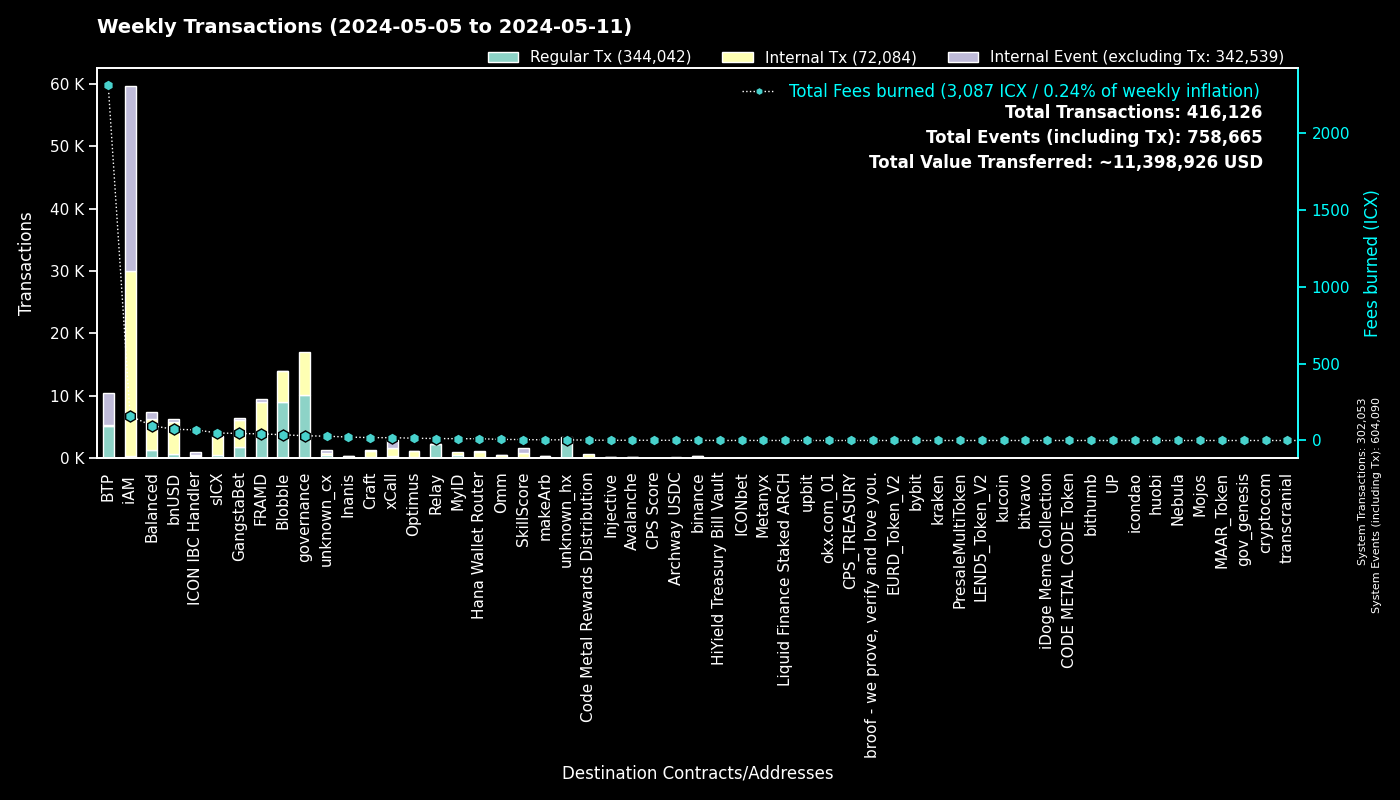

Values plotted in this chart, from the file beside it:
to, Regular Tx, Fees burned, to_def, Internal Tx, Internal Event (excluding Tx), group
0, 302031, 0.0, System, 22, 302037, System
cx00000000000000000000000000000000000000…, 10064, 30.76, governance, 6899, 0, governance
cxee7a00755a757e3c519a0616456030e33dc9d4…, 5106, 2309, BTP_2, 0, 5187, BTP
cxf14dea1cff7ceb29a46e6d04533a08f84441e4…, 4905, 20.55, Blobble Stake Token, 4999, 2, Blobble
cxf2ca3b655a782f39227934d37ff3b77f9b1ebc…, 4123, 16.85, Blobble, 0, 0, Blobble
cx2aa9b28a657e3121b75d3d4fe65e569398645d…, 4086, 39.06, FRAMD Token, 4463, 57, FRAMD
cxca5faa5a71d986a2e84dd7e6f5ff791d29901e…, 2281, 12.01, Relay_4, 0, 0, Relay
cxe5c2c460364acc5f8c1d5ca925930043d8d9c9…, 1064, 4.998, GangstaBet Crown, 1097, 0, GangstaBet
cx88fd7df7ddff82f7cc735c871dc519838cb235…, 740, 73.17, bnUSD, 5105, 399, bnUSD
cx2609b924e33ef00b648a409245c7ea394c4678…, 485, 48.93, sICX, 2931, 154, sICX
cx5a0af85407c69945eb318d4ac18e9e84218416…, 444, 25.76, GangWar Simulation, 1363, 301, GangstaBet
cx622bbab73698f37dbef53955fd3decffeb0b0c…, 398, 69.33, ICON IBC Handler, 82, 590, ICON IBC Handler
cxa07f426062a1384bdd762afa6a87d123fbc81c…, 384, 18.47, xCall, 1249, 1241, xCall
cx14002628a4599380f391f708843044bc93dce2…, 328, 157.5, iAM Div, 29546, 29565, iAM
cxba62bb61baf8dd8b6a04633fe33806547785a0…, 324, 10.05, MyID_3, 323, 0, MyID
cx66d4d90f5f113eba575bf793570135f9b10cec…, 318, 25.48, balanced_loans, 821, 516, Balanced
cxa0af3165c08318e988cb30993b3048335b94af…, 230, 7.936, balanced_dex, 580, 99, Balanced
cx917f88460d4ebec1fd656d4dbe51131a37d168…, 213, 1.413, unknown_cx, 0, 80, unknown_cx
cx59d899fce52cadd1feb5128ff5e6672f03943e…, 206, 1.383, unknown_cx, 0, 83, unknown_cx
hxb568381d35d3e7a6383200e8a0d30310af20b9…, 205, 0.2562, binance_hot, 0, 0, binance
cx694e8c9f1a05c8c3719f30d46b97697960e428…, 191, 1.801, MyID_2, 191, 0, MyID
cxd17316e24ee40f2ef8ed6f3a497311db1b3520…, 168, 2.757, GangstaVerse LootBox, 765, 0, GangstaBet
cx21e94c08c03daee80c25d8ee3ea22a20786ec2…, 120, 20.29, balanced_router, 1284, 136, Balanced
cxd82fb5d3effecd8c9071a4bba3856ad7222c4b…, 117, 9.743, Balanced Savings, 498, 17, Balanced
cx44250a12074799e26fdeee75648ae47e2cc842…, 106, 1.996, balanced_governance, 1, 0, Balanced
cxe971c0a92c58db502e4a224efc6ba311eb1c17…, 105, 22.41, Inanis Treasury, 216, 21, Inanis
cx10d59e8103ab44635190bd4139dbfd682fa2d0…, 98, 5.714, balanced_rewards, 204, 144, Balanced
cx28b2ec885b50c8a93da752f2d0467a67127a70…, 94, 7.53, CROWN, 710, 47, GangstaBet
cx2dc662031f3d62bcdba4f63e9bf827767c8475…, 88, 6.036, SkillScore, 738, 757, SkillScore
cxf61cd5a45dc9f91c15aa65831a30a90d59a096…, 85, 10.66, balanced_baln, 605, 81, Balanced
cx7ecb16e4c143b95e01d05933c17cb986cfe618…, 84, 13.55, CraftRewards, 612, 17, Craft
cxaa99a164586883eed0322d62a31946dfa9491f…, 69, 3.578, optimus_rewards, 162, 14, Optimus
cx28497aef34ec44ad2be9249daddfbe34b54f30…, 67, 0.98, Balanced Bribe, 67, 0, Balanced
cx203d9cd2a669be67177e997b8948ce2c35caff…, 63, 9.976, balanced_dividends, 603, 7, Balanced
cx334db6519871cb2bfd154cec0905ced4ea142d…, 62, 0.263, unknown_cx, 0, 0, unknown_cx
hx1b3e781a1c802c238e30e90aa1a6cee94f9bac…, 51, 0.06375, unknown_hx, 0, 0, unknown_hx
hx85532472e789802a943bd34a8aeb86668bc232…, 51, 0.06375, okx.com_01, 0, 0, okx.com_01
cxc7d2b2ea91af80d4535dbbee0318399d3aedb6…, 48, 11.49, Hana Wallet Router, 992, 151, Hana Wallet Router
cx2e6d0fc0eca04965d06038c8406093337f085f…, 45, 4.684, Craft, 349, 15, Craft
hx6b91c8dea3114de74ecfa85908b875778c2b59…, 45, 0.05625, bybit, 0, 0, bybit
cx288d13e1b63563459a2ac6179f237711f6851c…, 36, 2.148, btp-0x38.bsc-ETH, 177, 10, BTP
hx68646780e14ee9097085f7280ab137c3633b4b…, 36, 0.045, kraken_hot, 0, 0, kraken
cx22319ac7f412f53eabe3c9827acf5e27e9c6a9…, 33, 1.062, Archway USDC, 91, 0, Archway USDC
cx43e2eec79eb76293c298f2b17aec06097be606…, 30, 0.8188, balanced_staking, 91, 9, Balanced
cx7b1843b7ef5368a080ccf59c0a9d1bdec474f9…, 29, 1.118, optimus_dividends, 229, 0, Optimus
cxc83f6eaf7e123f656657ebac3b09bc7a38e323…, 27, 2.25, Code Metal Rewards Distribution, 582, 0, Code Metal Rewards Distribution
hx133323c2e990994816b548a9e7eb080a5eac80…, 27, 0.03375, unknown_hx, 0, 0, unknown_hx
cx96f98f59f1dc144709fd294d4b906c74f5d709…, 26, 0.05775, EURD_Token_V2, 26, 0, EURD_Token_V2
hx6820a240b4a92eb501c76ce303572407a3028f…, 26, 0.0325, upbit_hot_04, 0, 0, upbit
hx97347e18238192e5066466a0a8865f1892c6be…, 25, 0.03125, upbit_hot_01, 0, 0, upbit
hxbb984f278abd66ae2155edbd91f8c87ce98411…, 25, 0.03125, kucoin, 0, 0, kucoin
cx6139a27c15f1653471ffba0b4b88dc15de7e32…, 25, 4.494, gangstabet_token, 353, 19, GangstaBet
hxa390d24fdcba68515b492ffc553192802706a1…, 24, 0.03, bitvavo_hot, 0, 0, bitvavo
cxabea09a8c5f3efa54d0a0370b14715e6f22705…, 24, 0.8517, Balanced Asset Manager, 98, 44, Balanced
cx30f18d26f45d990112a4cd4825c0b79af73aac…, 23, 4.003, Yetis, 398, 389, FRAMD
cx4297f4b63262507623b6ad575d0d8dd2db980e…, 23, 1.523, Injective, 139, 2, Injective
cx9f4ab72f854d3ccdc59aa6f2c3e2215dd62e87…, 22, 1.397, CPS Score, 62, 3, CPS Score
cx1a29259a59f463a67bb2ef84398b30ca56b583…, 22, 5.046, omm_token, 334, 11, Omm
cxe7c05b43b3832c04735e7f109409ebcb9c19e6…, 22, 1.971, iAM, 120, 11, iAM
hx4846c4d1e83751f3810fc6b8dabf699cfec5de…, 21, 0.02625, unknown_hx, 0, 0, unknown_hx
... 928 more rows
